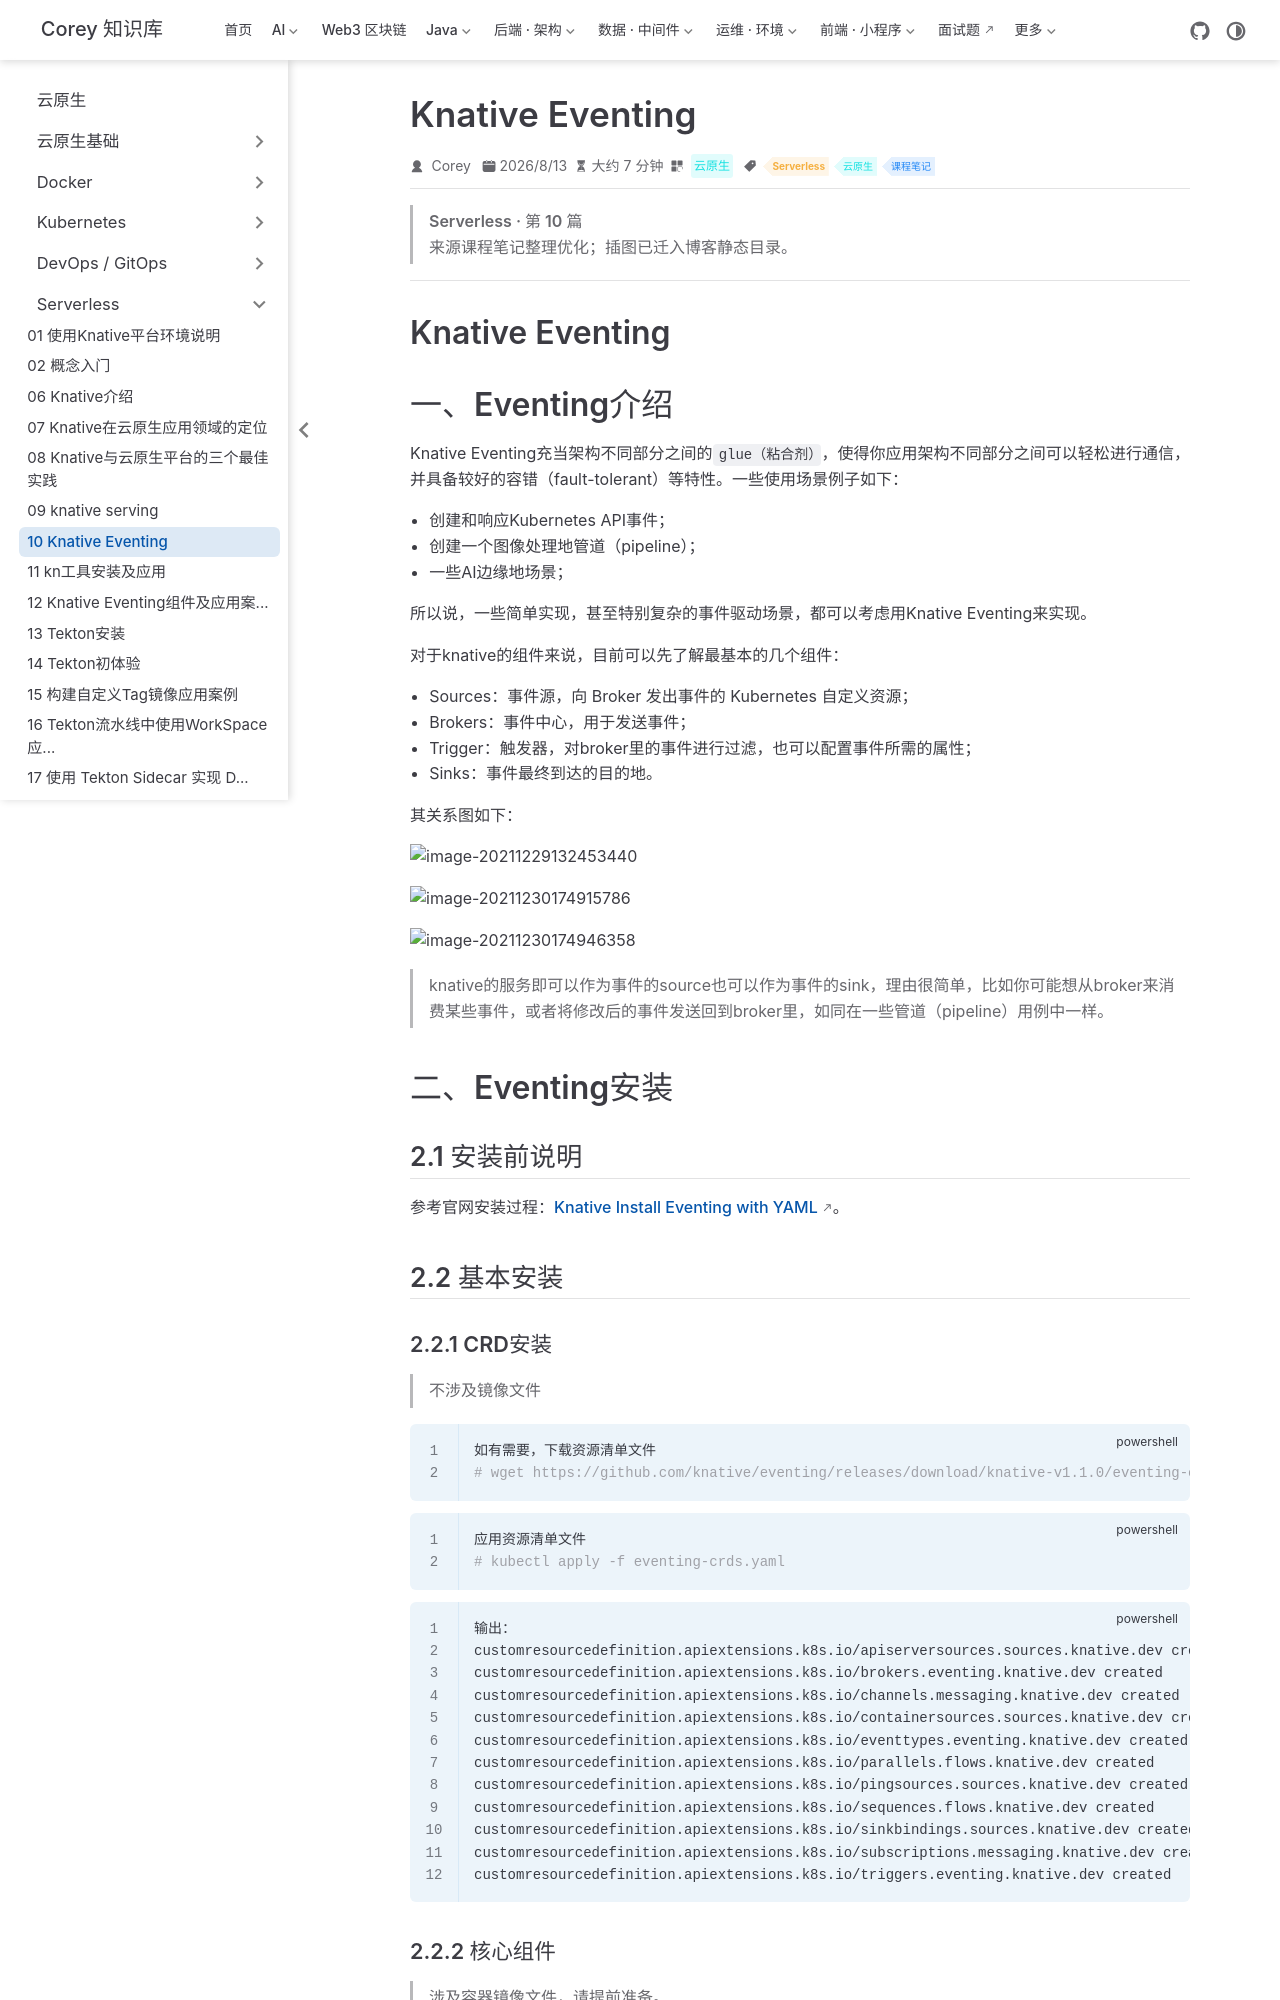

repository: code-corey/code-corey.github.io · page: 云原生/serverless/serverless-10-knative-eventing.html · generator: jekyll

---
title: Knative Eventing
sidebarGroup: Serverless
shortTitle: 10 Knative Eventing
order: 10
date: 2026-08-13T00:00:00.000Z
category: 云原生
tag:
  - Serverless
  - 云原生
  - 课程笔记
description: Knative Eventing 一、Eventing介绍 Knative Eventing充当架构不同部分之间的 glue（粘合剂） ，使得你应用架构不同部分之间可以轻松进行通信，并具备较好的容错（...
---

> **Serverless · 第 10 篇**
>
> 来源课程笔记整理优化；插图已迁入博客静态目录。

---

# Knative Eventing

# 一、Eventing介绍

Knative Eventing充当架构不同部分之间的`glue（粘合剂）`，使得你应用架构不同部分之间可以轻松进行通信，并具备较好的容错（fault-tolerant）等特性。一些使用场景例子如下：

- 创建和响应Kubernetes API事件；
- 创建一个图像处理地管道（pipeline）；
- 一些AI边缘地场景；

所以说，一些简单实现，甚至特别复杂的事件驱动场景，都可以考虑用Knative Eventing来实现。

对于knative的组件来说，目前可以先了解最基本的几个组件：

- Sources：事件源，向 Broker 发出事件的 Kubernetes 自定义资源；
- Brokers：事件中心，用于发送事件；
- Trigger：触发器，对broker里的事件进行过滤，也可以配置事件所需的属性；
- Sinks：事件最终到达的目的地。

其关系图如下：

![image-20211229132453440](/云原生/serverless/serverless-10-knative-eventing/image-20211229132453440.png)

![image-20211230174915786](/云原生/serverless/serverless-10-knative-eventing/image-20211230174915786.png)

![image-20211230174946358](/云原生/serverless/serverless-10-knative-eventing/image-20211230174946358.png)

>knative的服务即可以作为事件的source也可以作为事件的sink，理由很简单，比如你可能想从broker来消费某些事件，或者将修改后的事件发送回到broker里，如同在一些管道（pipeline）用例中一样。

# 二、Eventing安装

## 2.1 安装前说明

参考官网安装过程：[Knative Install Eventing with YAML](https://knative.dev/docs/install/eventing/install-eventing-with-yaml/)。

## 2.2 基本安装

### 2.2.1 CRD安装

> 不涉及镜像文件

~~~powershell
如有需要，下载资源清单文件
# wget https://github.com/knative/eventing/releases/download/knative-v1.1.0/eventing-crds.yaml
~~~

~~~powershell
应用资源清单文件
# kubectl apply -f eventing-crds.yaml
~~~

~~~powershell
输出：
customresourcedefinition.apiextensions.k8s.io/apiserversources.sources.knative.dev created
customresourcedefinition.apiextensions.k8s.io/brokers.eventing.knative.dev created
customresourcedefinition.apiextensions.k8s.io/channels.messaging.knative.dev created
customresourcedefinition.apiextensions.k8s.io/containersources.sources.knative.dev created
customresourcedefinition.apiextensions.k8s.io/eventtypes.eventing.knative.dev created
customresourcedefinition.apiextensions.k8s.io/parallels.flows.knative.dev created
customresourcedefinition.apiextensions.k8s.io/pingsources.sources.knative.dev created
customresourcedefinition.apiextensions.k8s.io/sequences.flows.knative.dev created
customresourcedefinition.apiextensions.k8s.io/sinkbindings.sources.knative.dev created
customresourcedefinition.apiextensions.k8s.io/subscriptions.messaging.knative.dev created
customresourcedefinition.apiextensions.k8s.io/triggers.eventing.knative.dev created
~~~
